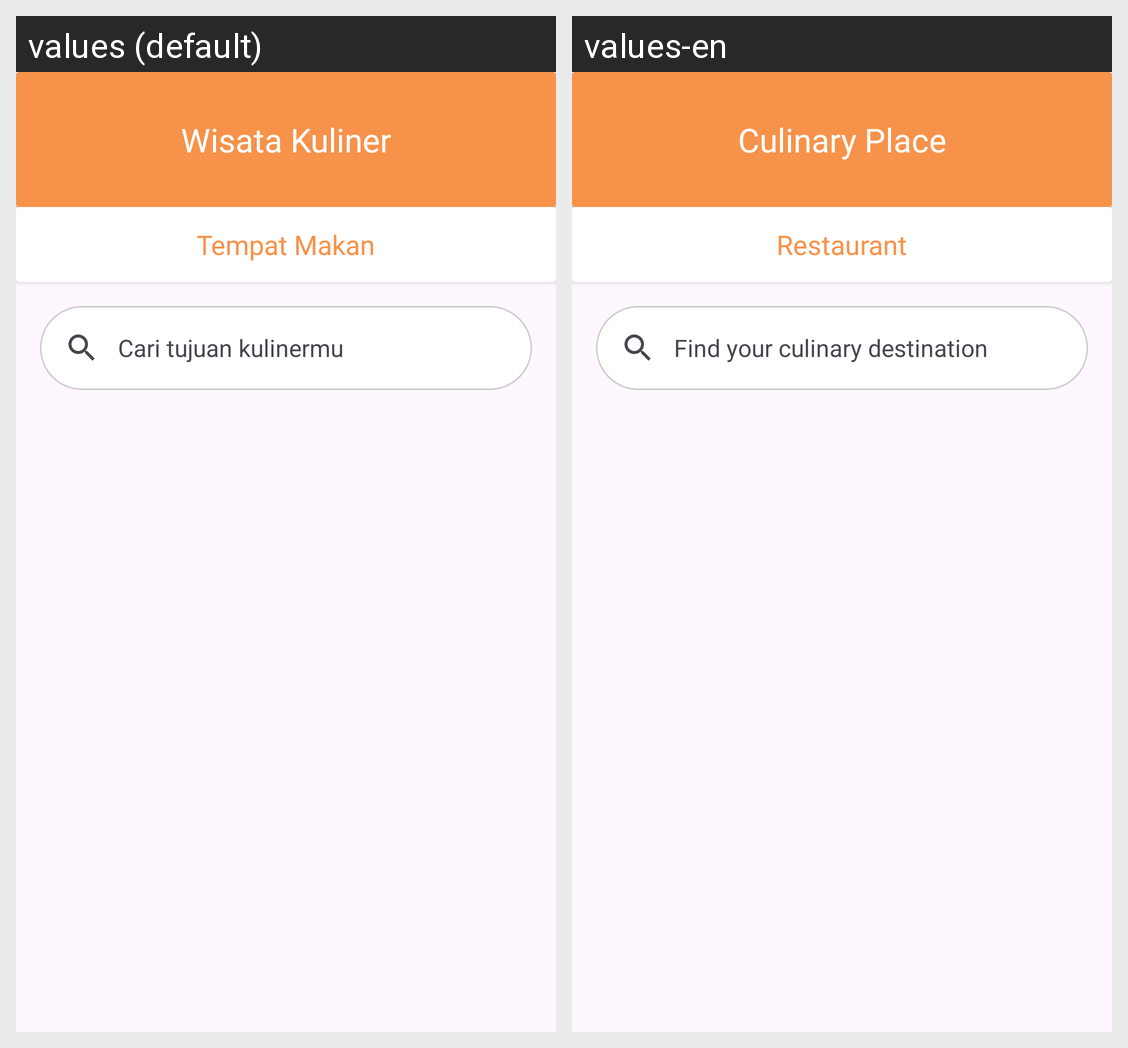

Locale-by-locale string values for the Android screen shown in this grid:
Android screen res/layout/activity_wisata_kuliner.xml rendered under 2 locales, left to right: values (default), values-en. Device: Nexus 5 (rendered at 1080×1920; each locale shown at half size, 540×960, under a caption strip naming it); theme Theme.PesonaPusaka.
Strings drawn on this screen, with the default value and each locale's value (text and hints the layout hard-codes, and strings that could not be matched under every locale, appear in the picture but are not listed):

wisata_kuliner
  values: Wisata Kuliner
  values-en: Culinary Place

tempat_makan
  values: Tempat Makan
  values-en: Restaurant

cari_tujuan_kulinermu
  values: Cari tujuan kulinermu
  values-en: Find your culinary destination
